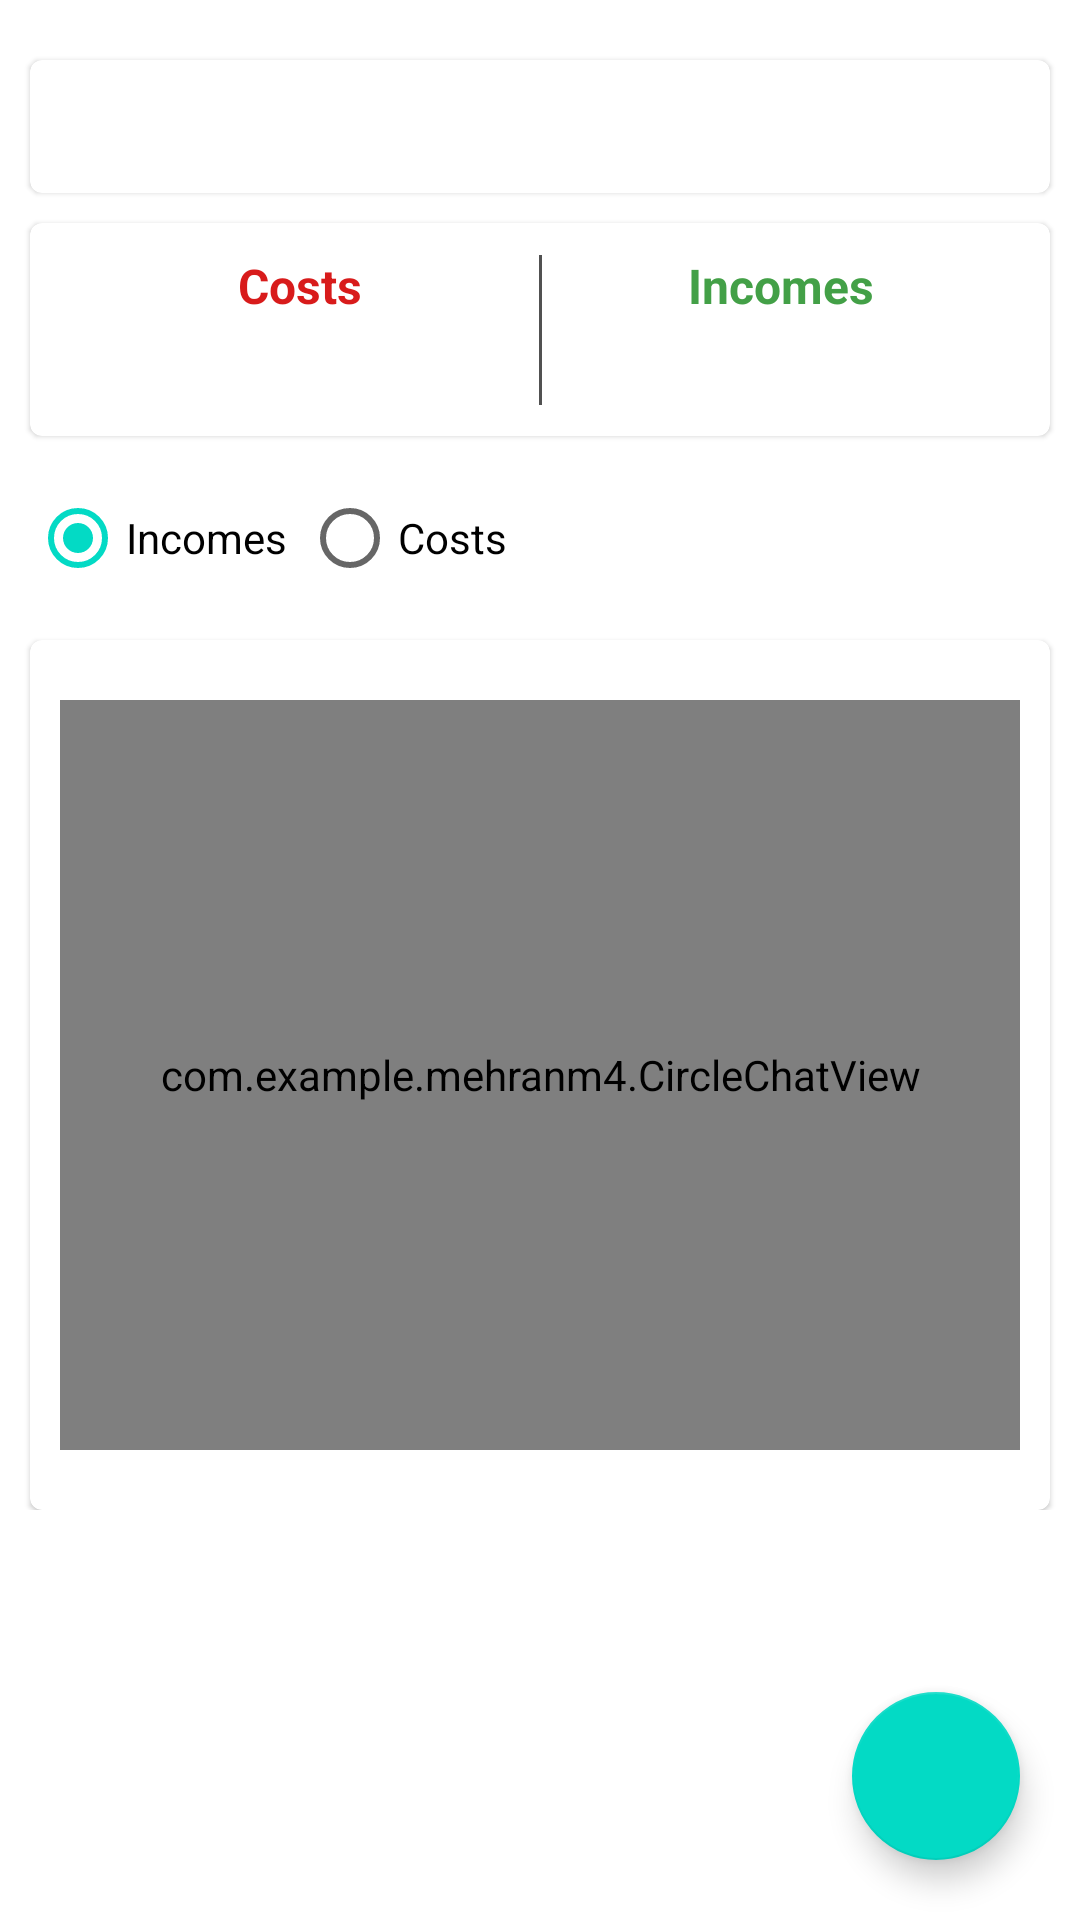

Write the Android layout XML for this screen, with the resource values it uses.
<!-- AndroidManifest.xml: application theme Theme.MehranM4 -->
<!-- res/layout/home_fragment.xml -->
<?xml version="1.0" encoding="utf-8"?>
<androidx.constraintlayout.widget.ConstraintLayout xmlns:android="http://schemas.android.com/apk/res/android"
    xmlns:app="http://schemas.android.com/apk/res-auto"
    xmlns:tools="http://schemas.android.com/tools"
    android:layout_width="match_parent"
    android:layout_height="match_parent">

    <com.google.android.material.floatingactionbutton.FloatingActionButton
        android:id="@+id/add"
        android:layout_width="wrap_content"
        android:layout_height="wrap_content"
        android:layout_margin="20dp"
        android:src="@drawable/ic_baseline_add_24"
        app:layout_constraintBottom_toBottomOf="parent"
        app:layout_constraintEnd_toEndOf="parent"
        app:tint="@color/white" />

    <androidx.core.widget.NestedScrollView
        android:layout_width="match_parent"
        android:layout_height="match_parent">

        <androidx.constraintlayout.widget.ConstraintLayout
            android:layout_width="match_parent"
            android:layout_height="match_parent">

            <com.google.android.material.card.MaterialCardView
                android:id="@+id/selectDate"
                android:layout_width="0dp"
                android:layout_height="wrap_content"
                android:layout_marginHorizontal="10dp"
                android:layout_marginTop="20dp"
                android:clickable="true"
                android:foreground="?selectableItemBackground"
                app:layout_constraintEnd_toEndOf="parent"
                app:layout_constraintStart_toStartOf="parent"
                app:layout_constraintTop_toTopOf="parent">

                <androidx.appcompat.widget.LinearLayoutCompat
                    android:layout_width="match_parent"
                    android:layout_height="match_parent"
                    android:layout_gravity="center"
                    android:gravity="center"
                    android:orientation="horizontal"
                    android:padding="10dp">

                    <TextView
                        android:id="@+id/balance"
                        android:layout_width="wrap_content"
                        android:layout_height="wrap_content"
                        android:layout_marginHorizontal="10dp"
                        android:layout_weight="1"
                        android:textColor="@color/black"
                        android:textSize="18sp" />


                </androidx.appcompat.widget.LinearLayoutCompat>
            </com.google.android.material.card.MaterialCardView>

            <com.google.android.material.card.MaterialCardView
                android:id="@+id/materialCardView"
                android:layout_width="0dp"
                android:layout_height="wrap_content"
                android:layout_marginHorizontal="10dp"
                android:layout_marginTop="10dp"
                android:clickable="true"
                android:foreground="?selectableItemBackground"
                app:layout_constraintEnd_toEndOf="parent"
                app:layout_constraintStart_toStartOf="parent"
                app:layout_constraintTop_toBottomOf="@+id/selectDate">

                <androidx.constraintlayout.widget.ConstraintLayout
                    android:layout_width="match_parent"
                    android:layout_height="match_parent"
                    android:layout_gravity="center"
                    android:gravity="center"
                    android:orientation="horizontal"
                    android:padding="10dp">

                    <TextView
                        android:id="@+id/textView2"
                        android:layout_width="wrap_content"
                        android:layout_height="wrap_content"
                        android:text="Costs"
                        android:textColor="#D81B1B"
                        android:textSize="16sp"
                        android:textStyle="bold"
                        app:layout_constraintEnd_toStartOf="@+id/view"
                        app:layout_constraintStart_toStartOf="parent"
                        app:layout_constraintTop_toTopOf="parent" />

                    <TextView
                        android:id="@+id/costs"
                        android:layout_width="0dp"
                        android:layout_height="wrap_content"
                        android:layout_marginTop="5dp"
                        android:gravity="center"
                        android:textColor="#3C3C3C"
                        android:textSize="18sp"
                        app:layout_constraintEnd_toStartOf="@+id/view"
                        app:layout_constraintStart_toStartOf="parent"
                        app:layout_constraintTop_toBottomOf="@+id/textView2" />

                    <View
                        android:id="@+id/view"
                        android:layout_width="1dp"
                        android:layout_height="50dp"
                        android:background="@color/text_color"
                        app:layout_constraintBottom_toBottomOf="parent"
                        app:layout_constraintEnd_toEndOf="parent"
                        app:layout_constraintStart_toStartOf="parent"
                        app:layout_constraintTop_toTopOf="parent" />

                    <TextView
                        android:id="@+id/incomes"
                        android:layout_width="0dp"
                        android:layout_height="wrap_content"
                        android:layout_marginTop="5dp"
                        android:gravity="center"
                        android:textColor="#3C3C3C"
                        android:textSize="18sp"
                        app:layout_constraintEnd_toEndOf="parent"
                        app:layout_constraintStart_toEndOf="@+id/view"
                        app:layout_constraintTop_toBottomOf="@+id/textView2" />

                    <TextView
                        android:id="@+id/textView"
                        android:layout_width="wrap_content"
                        android:layout_height="wrap_content"
                        android:text="Incomes"
                        android:textColor="#43A047"
                        android:textSize="16sp"
                        android:textStyle="bold"
                        app:layout_constraintEnd_toEndOf="parent"
                        app:layout_constraintStart_toEndOf="@+id/view"
                        app:layout_constraintTop_toTopOf="parent" />

                </androidx.constraintlayout.widget.ConstraintLayout>
            </com.google.android.material.card.MaterialCardView>

            <RadioGroup
                android:id="@+id/radioG"
                android:layout_width="match_parent"
                android:layout_height="wrap_content"
                android:checkedButton="@id/incomesB"
                android:layout_marginTop="10dp"
                android:orientation="horizontal"
                android:layout_marginHorizontal="10dp"
                app:layout_constraintEnd_toEndOf="parent"
                app:layout_constraintStart_toStartOf="parent"
                app:layout_constraintTop_toBottomOf="@+id/materialCardView">

                <androidx.appcompat.widget.AppCompatRadioButton
                    android:id="@+id/incomesB"
                    android:layout_width="wrap_content"
                    android:layout_height="wrap_content"
                    android:text="Incomes" />

                <androidx.appcompat.widget.AppCompatRadioButton
                    android:id="@+id/costsB"
                    android:layout_width="wrap_content"
                    android:layout_height="wrap_content"
                    android:layout_marginStart="5dp"
                    android:text="Costs" />
            </RadioGroup>
            <com.google.android.material.card.MaterialCardView
                android:id="@+id/materialCardView2"
                android:layout_width="0dp"
                android:layout_height="wrap_content"
                android:layout_marginHorizontal="10dp"
                android:layout_marginTop="10dp"
                android:clickable="true"
                android:foreground="?selectableItemBackground"
                app:layout_constraintEnd_toEndOf="parent"
                app:layout_constraintStart_toStartOf="parent"
                app:layout_constraintTop_toBottomOf="@+id/radioG">

                <androidx.constraintlayout.widget.ConstraintLayout
                    android:layout_width="match_parent"
                    android:layout_height="match_parent"
                    android:layout_gravity="center"
                    android:gravity="center"
                    android:orientation="horizontal"
                    android:padding="10dp">



                    <com.example.mehranm4.CircleChatView
                        android:id="@+id/circleChatView"
                        android:layout_width="match_parent"
                        android:layout_height="250dp"
                        android:layout_marginTop="10dp"
                        app:layout_constraintEnd_toEndOf="parent"
                        app:layout_constraintStart_toStartOf="parent"
                        app:layout_constraintTop_toTopOf="parent" />

                    <androidx.appcompat.widget.LinearLayoutCompat
                        android:id="@+id/category"
                        android:layout_width="match_parent"
                        android:layout_height="wrap_content"
                        android:layout_marginTop="10dp"
                        android:orientation="vertical"
                        app:layout_constraintBottom_toBottomOf="parent"
                        app:layout_constraintTop_toBottomOf="@+id/circleChatView" />


                </androidx.constraintlayout.widget.ConstraintLayout>
            </com.google.android.material.card.MaterialCardView>

            <androidx.recyclerview.widget.RecyclerView
                android:id="@+id/rec"
                android:layout_width="0dp"
                android:layout_height="wrap_content"
                app:layout_constraintBottom_toBottomOf="parent"
                app:layout_constraintEnd_toEndOf="parent"
                app:layout_constraintStart_toStartOf="parent"
                app:layout_constraintTop_toBottomOf="@+id/materialCardView2" />
        </androidx.constraintlayout.widget.ConstraintLayout>


    </androidx.core.widget.NestedScrollView>


</androidx.constraintlayout.widget.ConstraintLayout>
<!-- resources referenced by this layout -->
<resources>
  <color name="black">#FF000000</color>
  <color name="text_color">#515151</color>
  <color name="white">#FFFFFFFF</color>
  <style name="Theme.MehranM4" parent="Theme.MaterialComponents.DayNight.NoActionBar">
          
          <item name="colorPrimary">@color/purple_500</item>
          <item name="colorPrimaryVariant">@color/purple_700</item>
          <item name="colorOnPrimary">@color/white</item>
          
          <item name="colorSecondary">@color/teal_200</item>
          <item name="colorSecondaryVariant">@color/teal_700</item>
          <item name="colorOnSecondary">@color/black</item>
          
          <item name="android:statusBarColor">@color/white</item>
          
      </style>
  <color name="purple_500">#FF6200EE</color>
  <color name="purple_700">#FF3700B3</color>
  <color name="teal_200">#FF03DAC5</color>
  <color name="teal_700">#FF018786</color>
</resources>
